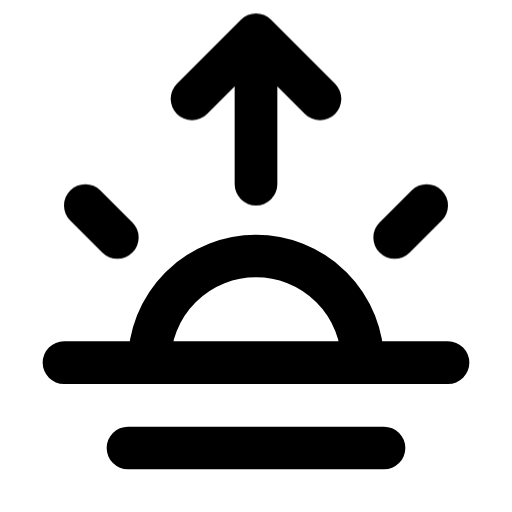
t = 0.00 s
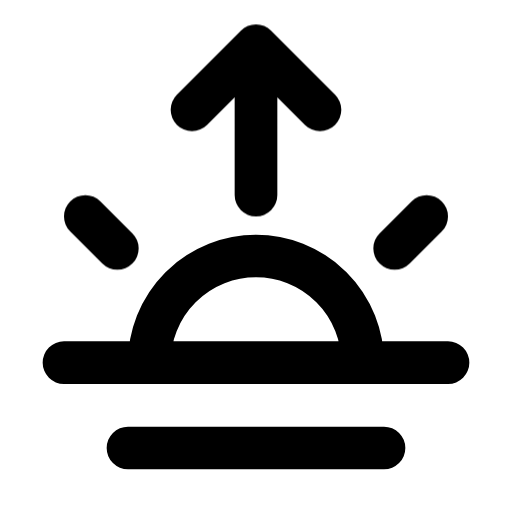
t = 0.70 s
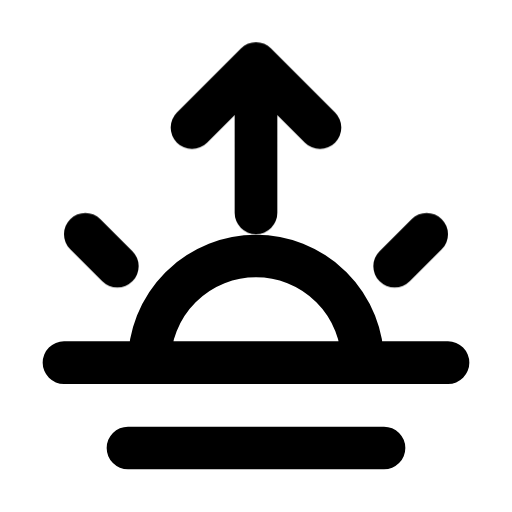
t = 1.16 s
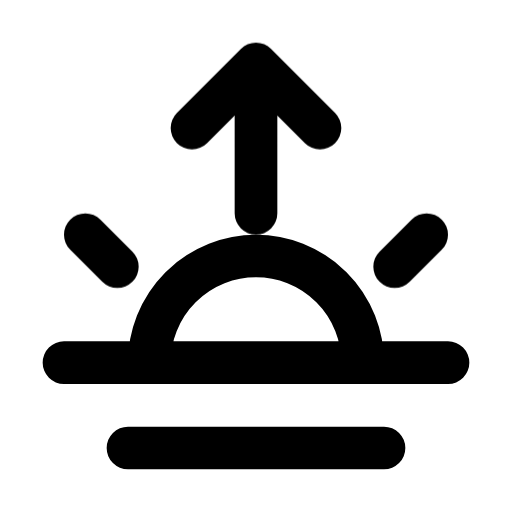
t = 1.62 s
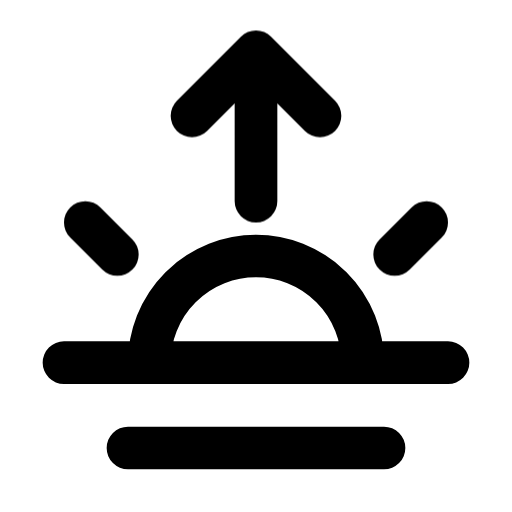
t = 2.39 s
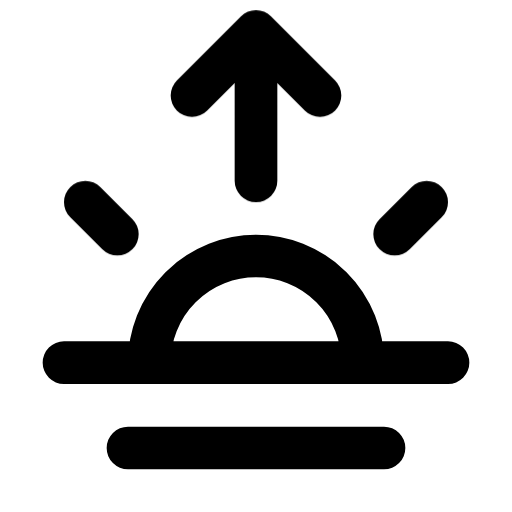
t = 2.83 s

The animated SVG that drew these frames (rendered in a browser with its animation timeline set to each time). Animation: 1 CSS @keyframes rule; one cycle of 3.40 s, repeats indefinitely.

<svg xmlns="http://www.w3.org/2000/svg" width="24" height="24" fill="none" stroke="currentColor" stroke-linecap="round" stroke-linejoin="round" stroke-width="2" viewBox="0 0 24 24">
    <!-- Generated by scripts/icon-expansion/generate.mjs -->
    <style>
        @media (prefers-reduced-motion: no-preference) {
            @keyframes ira-exp-rise { 0%, 72%, 100% { transform: none; } 34% { transform: translateY(-1.55px); } }
            [data-ira-motion="sunrise"] { transform-box: fill-box; transform-origin: center; animation: ira-exp-rise 2.7s ease-in-out -0.7s infinite; }
        }
    </style>
    <path d="M3 17h18m-15 4h12M7 17a5 5 0 0 1 10 0"/>
    <g data-ira-motion="sunrise"><path d="M12 10V3m-3 3 3-3 3 3M4 11l1.5 1.5M20 11l-1.5 1.5"/></g>
</svg>
